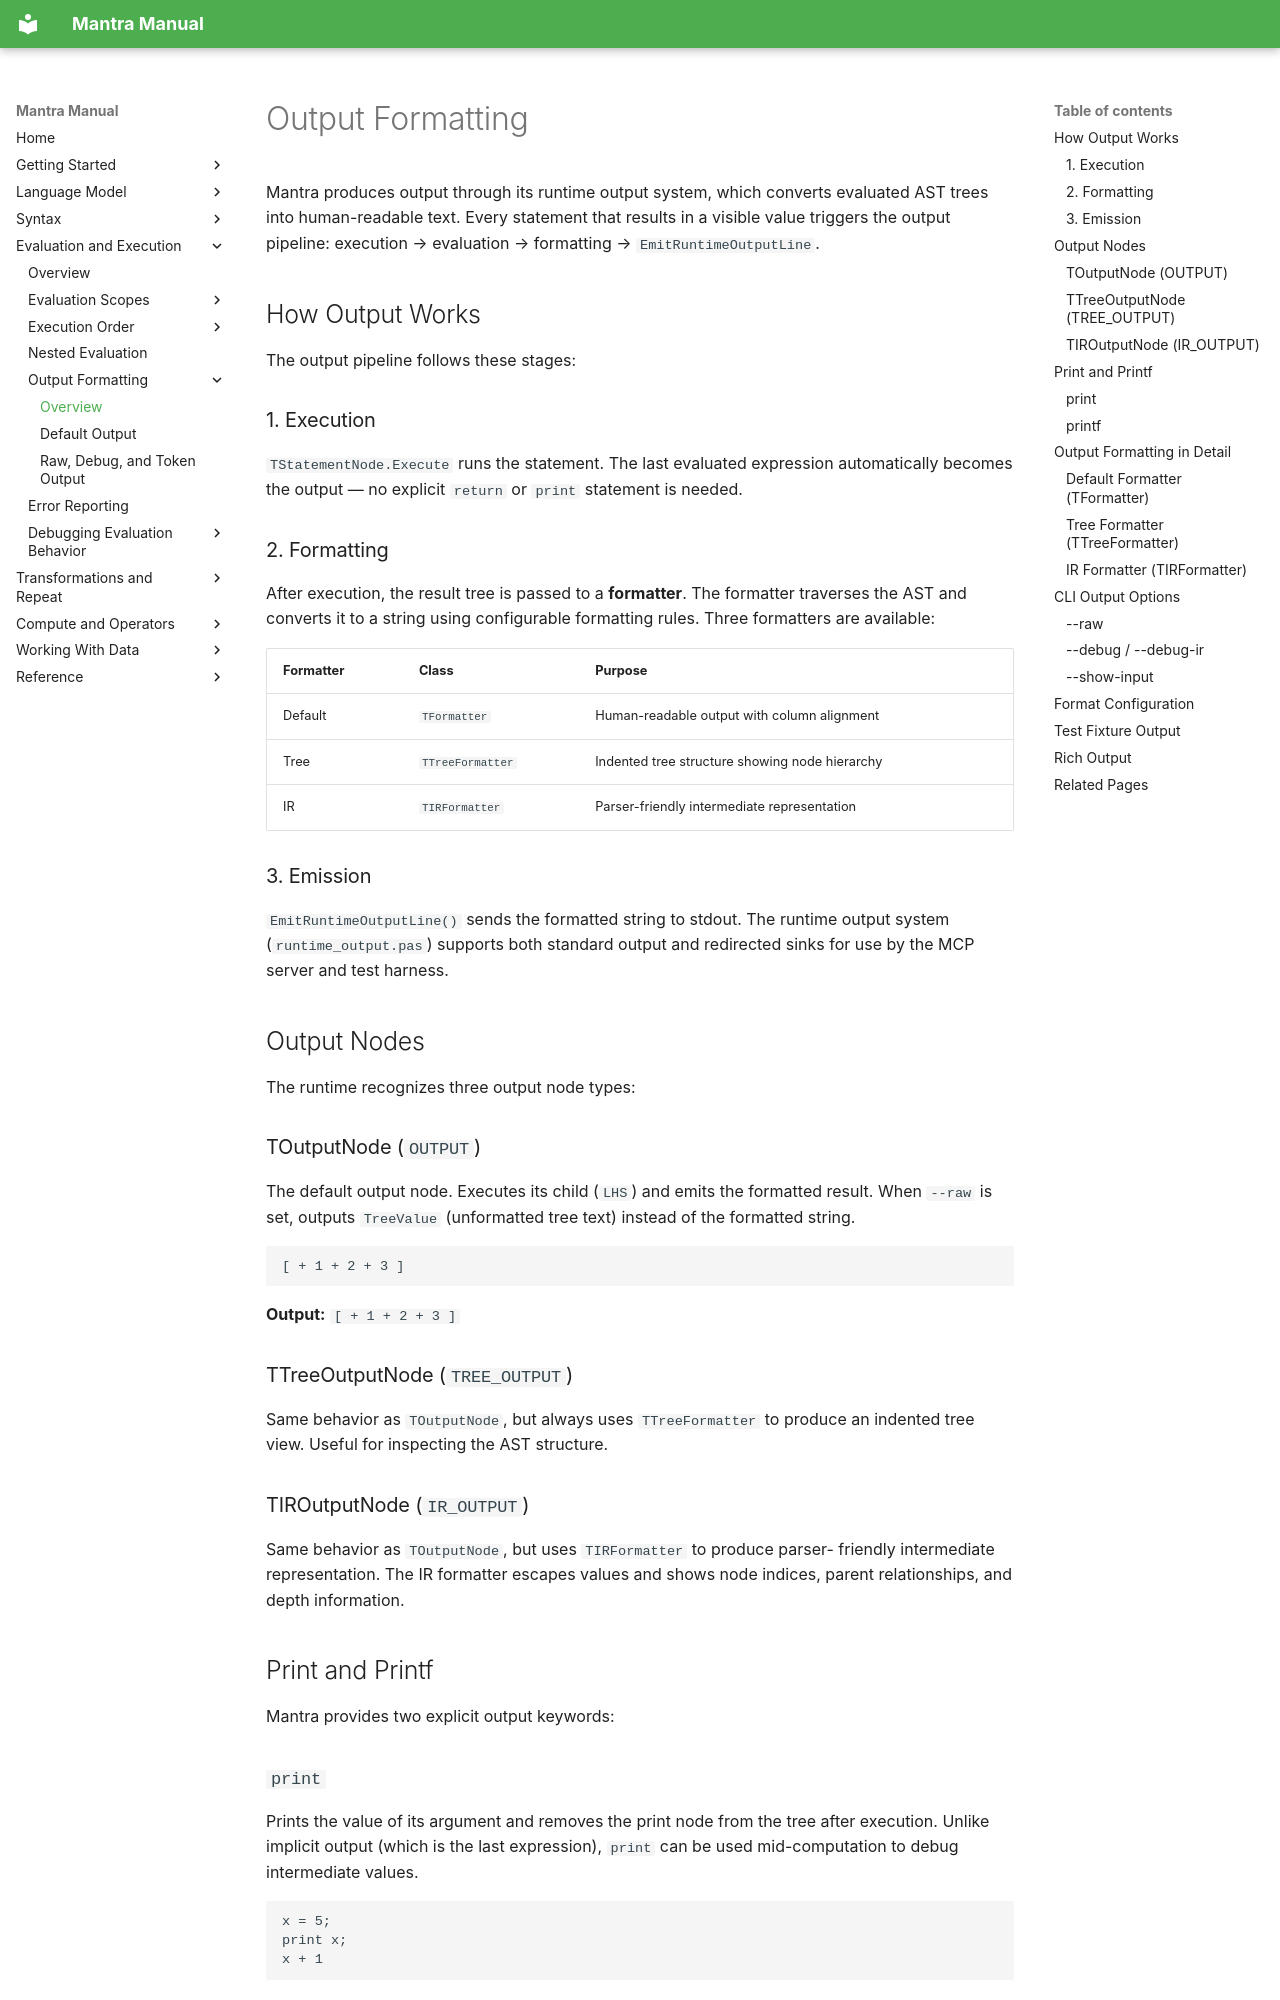

repository: longknot/mantra · page: evaluation/output-formatting/index.html · generator: mkdocs

# Output Formatting

Mantra produces output through its runtime output system, which converts evaluated
AST trees into human-readable text. Every statement that results in a visible
value triggers the output pipeline: execution → evaluation → formatting →
`EmitRuntimeOutputLine`.

## How Output Works

The output pipeline follows these stages:

### 1. Execution

`TStatementNode.Execute` runs the statement. The last evaluated expression
automatically becomes the output — no explicit `return` or `print` statement
is needed.

### 2. Formatting

After execution, the result tree is passed to a **formatter**. The formatter
traverses the AST and converts it to a string using configurable formatting
rules. Three formatters are available:

| Formatter | Class | Purpose |
|---|---|---|
| Default | `TFormatter` | Human-readable output with column alignment |
| Tree | `TTreeFormatter` | Indented tree structure showing node hierarchy |
| IR | `TIRFormatter` | Parser-friendly intermediate representation |

### 3. Emission

`EmitRuntimeOutputLine()` sends the formatted string to stdout. The runtime
output system (`runtime_output.pas`) supports both standard output and
redirected sinks for use by the MCP server and test harness.

## Output Nodes

The runtime recognizes three output node types:

### TOutputNode (`OUTPUT`)

The default output node. Executes its child (`LHS`) and emits the formatted
result. When `--raw` is set, outputs `TreeValue` (unformatted tree text)
instead of the formatted string.

```mantra
[ + 1 + 2 + 3 ]
```

**Output:** `[ + 1 + 2 + 3 ]`

### TTreeOutputNode (`TREE_OUTPUT`)

Same behavior as `TOutputNode`, but always uses `TTreeFormatter` to produce
an indented tree view. Useful for inspecting the AST structure.

### TIROutputNode (`IR_OUTPUT`)

Same behavior as `TOutputNode`, but uses `TIRFormatter` to produce parser-
friendly intermediate representation. The IR formatter escapes values and
shows node indices, parent relationships, and depth information.

## Print and Printf

Mantra provides two explicit output keywords:

### `print`

Prints the value of its argument and removes the print node from the tree
after execution. Unlike implicit output (which is the last expression),
`print` can be used mid-computation to debug intermediate values.

```mantra
x = 5;
print x;
x + 1
```

**Output:**
```
5
6
```
